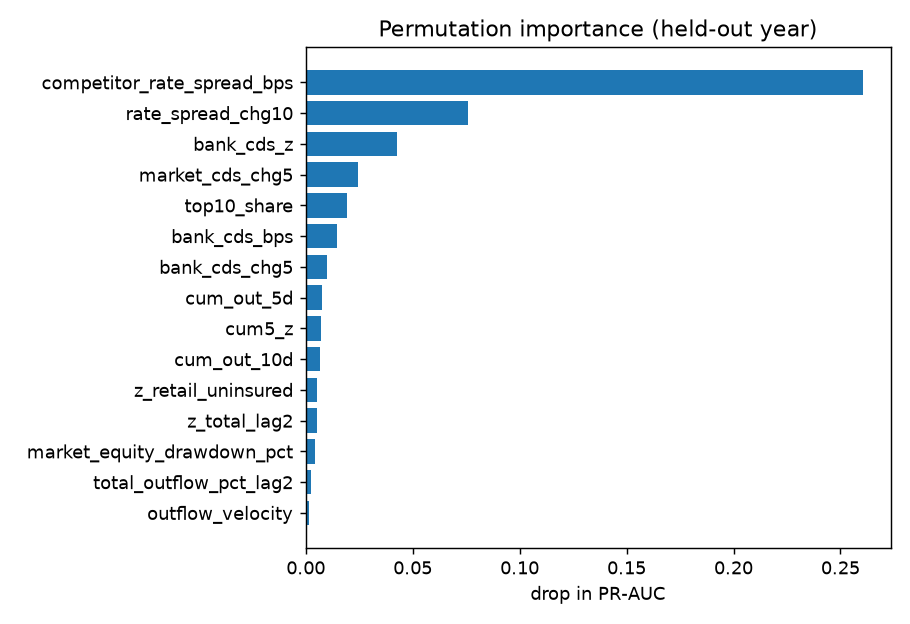

The data file committed next to this chart (first rows):
feature, mean_drop, std_drop
competitor_rate_spread_bps, 0.2604, 0.02982
rate_spread_chg10, 0.07563, 0.009986
bank_cds_z, 0.04273, 0.00922
market_cds_chg5, 0.02448, 0.01247
top10_share, 0.01931, 0.004657
bank_cds_bps, 0.01439, 0.009862
bank_cds_chg5, 0.009798, 0.00925
cum_out_5d, 0.007591, 0.001359
cum5_z, 0.007148, 0.001422
cum_out_10d, 0.006494, 0.004151
z_retail_uninsured, 0.005266, 0.002061
z_total_lag2, 0.005034, 0.002334
market_equity_drawdown_pct, 0.00447, 0.001645
total_outflow_pct_lag2, 0.00223, 0.0009458
outflow_velocity, 0.001305, 0.0006234
outflow_acceleration, 0.0009271, 0.0002461
z_total_lag1, 0.0008981, 0.001526
bank_equity_drawdown_pct, 0.0007735, 0.002568
cum_out_20d, 0.0006192, 0.01034
max_segment_z, 0.0003953, 0.0004631
